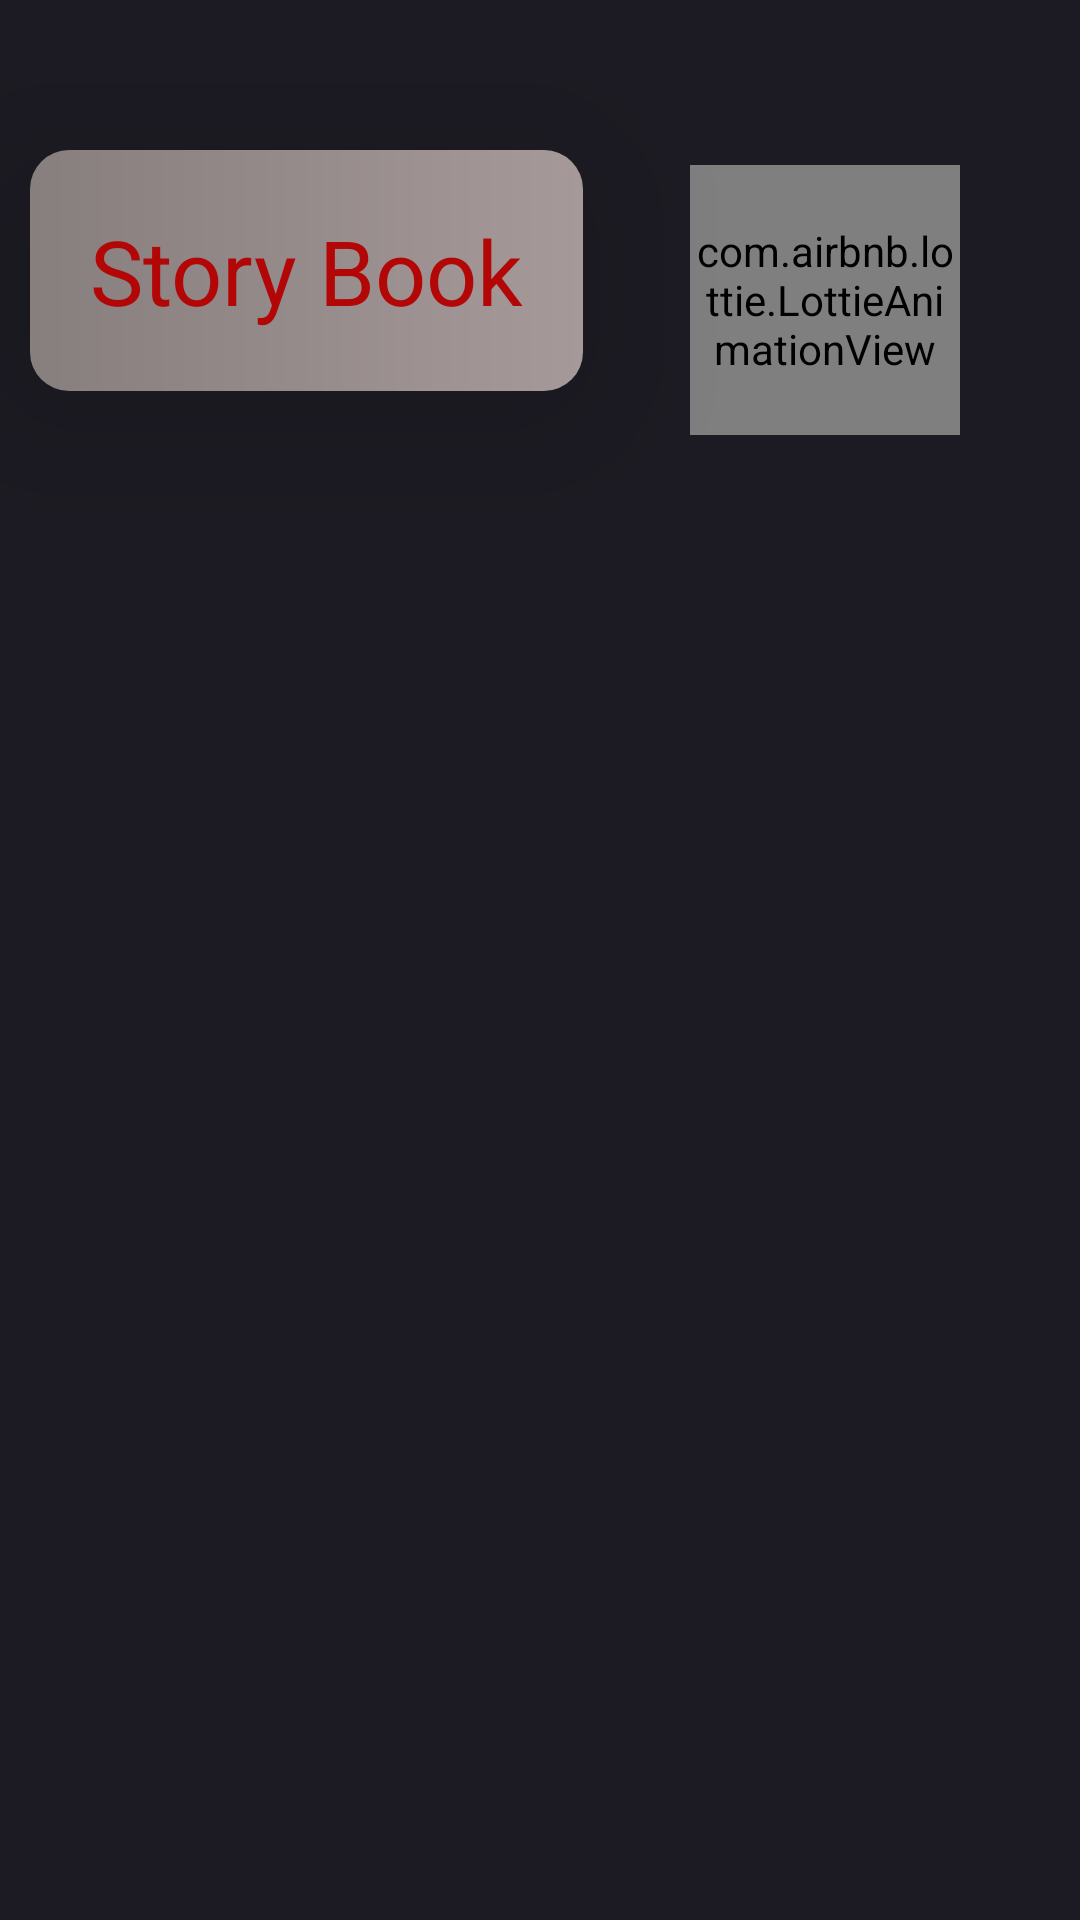

Produce the Android XML layout that renders to this screen, including the resource entries it uses.
<!-- AndroidManifest.xml: application theme Theme.StoryApp -->
<!-- res/layout/activity_recycler.xml -->
<?xml version="1.0" encoding="utf-8"?>
<RelativeLayout xmlns:android="http://schemas.android.com/apk/res/android"
    xmlns:app="http://schemas.android.com/apk/res-auto"
    xmlns:tools="http://schemas.android.com/tools"
    android:layout_width="match_parent"
    android:layout_height="match_parent"
    android:background="#1C1B23"
    tools:context="com.example.storyapp.Recycler_Activity">

    <TextView
        android:id="@+id/text_v"
        android:layout_width="wrap_content"
        android:layout_height="wrap_content"

        android:layout_marginLeft="10dp"
        android:layout_marginTop="50dp"
        android:layout_marginRight="10dp"
        android:background="@drawable/button_background2"
        android:elevation="30dp"
        android:fontFamily="sans-serif"
        android:padding="20dp"
        android:text="Story Book"
        android:textColor="#B30606"
        android:textSize="30sp" />
    <com.airbnb.lottie.LottieAnimationView
        android:id="@+id/animationView"
        android:layout_width="90dp"
        android:layout_marginTop="55dp"
        android:layout_marginEnd="40dp"
        android:layout_alignParentEnd="true"
        android:layout_height="90dp"
        app:lottie_rawRes="@raw/animation"
        app:lottie_autoPlay="true"
        app:lottie_loop="true"/>

    <androidx.recyclerview.widget.RecyclerView
        android:id="@+id/recyclerV"
        android:layout_width="match_parent"
        android:layout_height="match_parent"
        android:layout_marginTop="200dp"

        android:padding="20dp"
        tools:listitem="@layout/symplelayout" />


</RelativeLayout>
<!-- res/layout/symplelayout.xml (included above) -->
<?xml version="1.0" encoding="utf-8"?>
<androidx.constraintlayout.widget.ConstraintLayout xmlns:android="http://schemas.android.com/apk/res/android"
    xmlns:app="http://schemas.android.com/apk/res-auto"
    android:layout_width="match_parent"
    android:layout_height="120dp"
    android:layout_margin="5dp"
    android:elevation="10dp"
    android:background="@drawable/button_background2"
    >


        <TextView
            android:id="@+id/textbook_name"
            android:layout_width="match_parent"
            android:layout_height="wrap_content"
            android:background="@drawable/button_background2"
            android:fontFamily="@font/roboto_light"
            android:padding="10dp"
            android:text="Stories"
            android:textAlignment="center"
            android:textColor="#B30606"
            android:textSize="20sp"
            app:layout_constraintBottom_toBottomOf="parent"
            app:layout_constraintEnd_toEndOf="parent"
            app:layout_constraintStart_toStartOf="parent"
            app:layout_constraintTop_toTopOf="parent" />
</androidx.constraintlayout.widget.ConstraintLayout>
<!-- resources referenced by this layout -->
<resources>
  <!-- drawable button_background2 (drawable) -->
  <?xml version="1.0" encoding="utf-8"?>
  <shape
      android:shape="rectangle"
      xmlns:android="http://schemas.android.com/apk/res/android">
  
      <gradient
              android:startColor="#877E7E"
              android:endColor="#A69999"
              android:angle="0"/>
          <corners android:radius="13dp"/>
  
  
  </shape>
  <style name="Theme.StoryApp" parent="Theme.AppCompat.DayNight.NoActionBar">
          
          <item name="colorPrimary">@color/purple_500</item>
          <item name="colorPrimaryVariant">@color/purple_700</item>
  
          <item name="colorOnPrimary">@color/white</item>
          
          <item name="colorSecondary">@color/teal_200</item>
          <item name="colorSecondaryVariant">@color/teal_700</item>
          <item name="colorOnSecondary">@color/black</item>
          
          <item name="android:statusBarColor" tools:targetApi="l">?attr/colorPrimaryVariant</item>
          
      </style>
  <!-- not gathered from this repository: default colours our renderer supplied (Android Studio template values) -->
  <color name="purple_500">#FF6200EE</color>
  <color name="purple_700">#FF3700B3</color>
  <color name="teal_200">#FF03DAC5</color>
  <color name="teal_700">#FF018786</color>
  <color name="black">#FF000000</color>
  <color name="white">#FFFFFFFF</color>
</resources>
